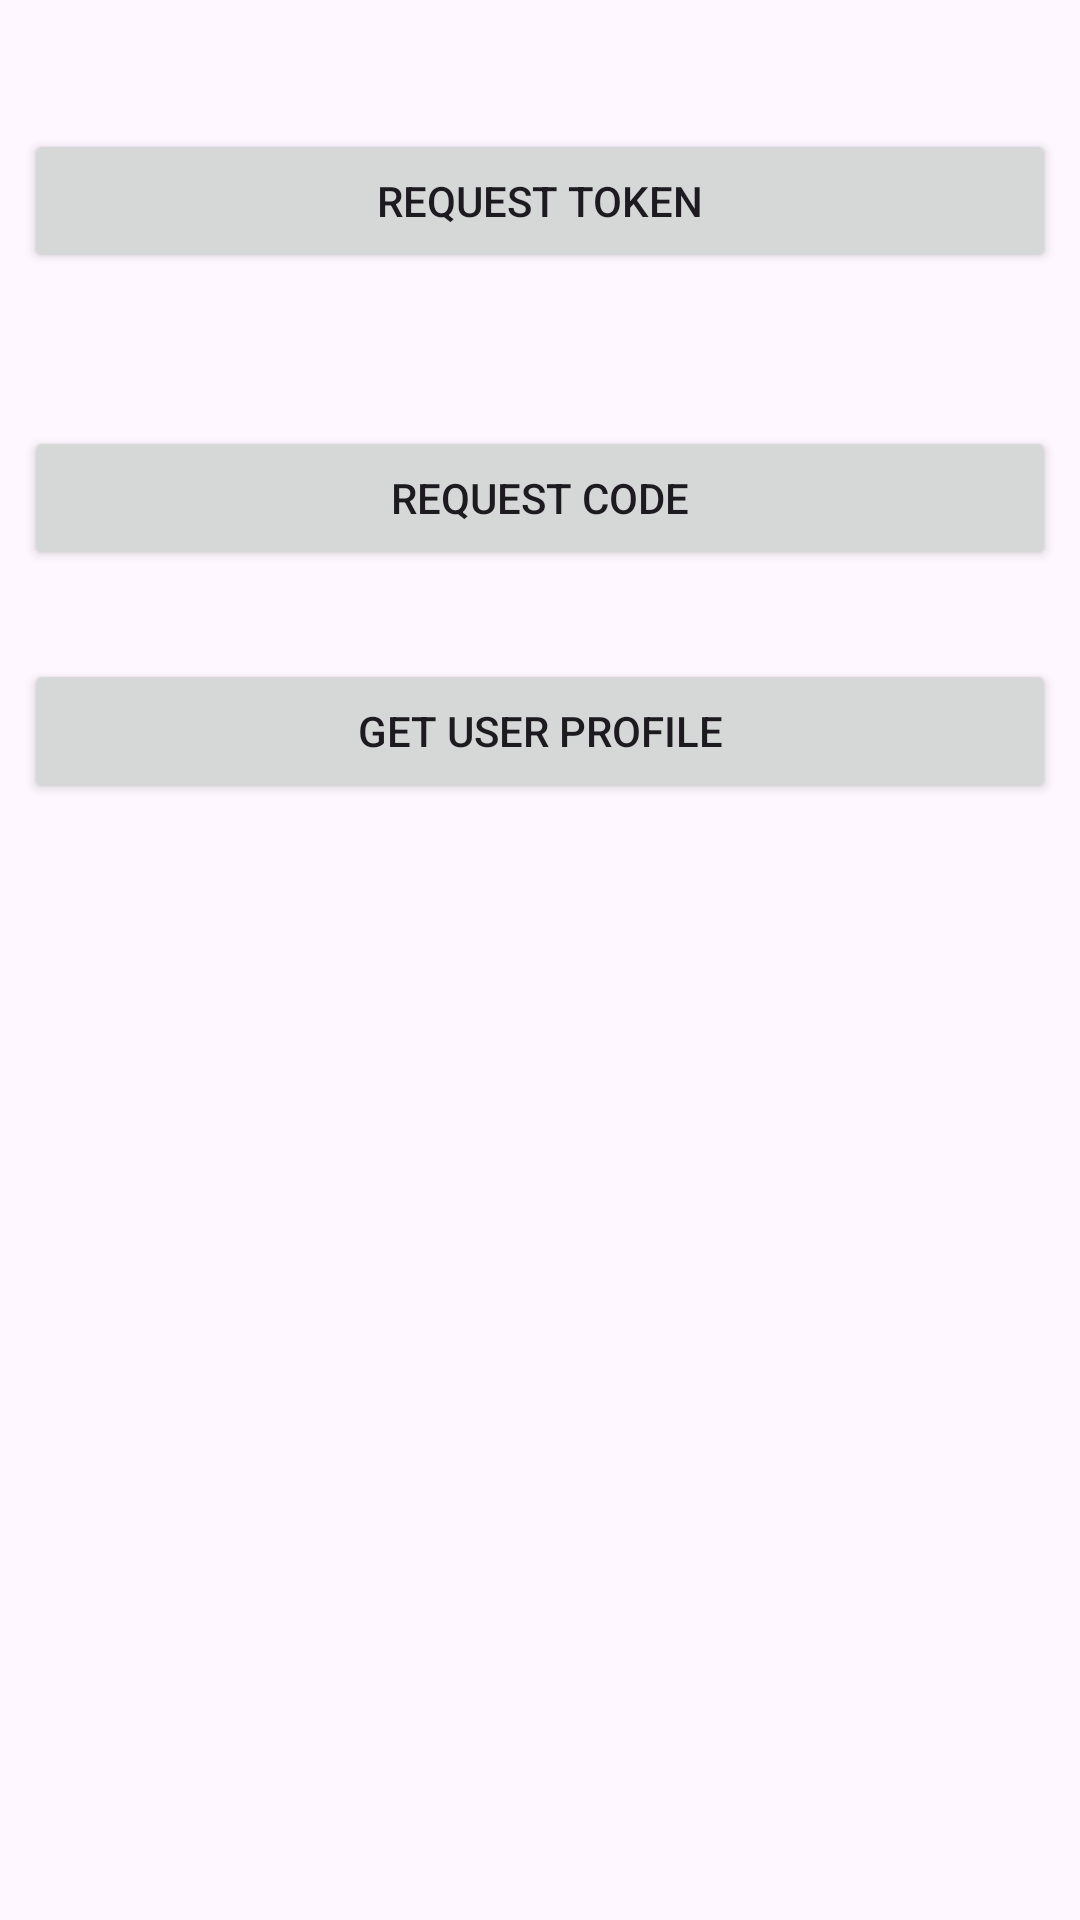

Write the Android layout XML for this screen, with the resource values it uses.
<!-- AndroidManifest.xml: application theme Theme.SPOTIFY_API_APP -->
<!-- res/layout/activity_main.xml -->
<?xml version="1.0" encoding="utf-8"?>
<androidx.constraintlayout.widget.ConstraintLayout xmlns:android="http://schemas.android.com/apk/res/android"
    xmlns:app="http://schemas.android.com/apk/res-auto"
    xmlns:tools="http://schemas.android.com/tools"
    android:id="@+id/activity_main"
    android:layout_width="match_parent"
    android:layout_height="match_parent"
    tools:context=".MainActivity">

    <LinearLayout
        android:layout_width="match_parent"
        android:layout_height="match_parent"
        android:orientation="vertical">

        <TextView
            android:id="@+id/token_text_view"
            android:layout_width="match_parent"
            android:layout_height="wrap_content"
            android:layout_margin="8dp"
            tools:text="Token:" />

        <Button
            android:id="@+id/token_btn"
            android:layout_width="match_parent"
            android:layout_height="wrap_content"
            android:layout_margin="8dp"
            android:text="Request Token" />

        <TextView
            android:id="@+id/code_text_view"
            android:layout_width="match_parent"
            android:layout_height="wrap_content"
            android:layout_margin="8dp"
            tools:text="Code:" />

        <Button
            android:id="@+id/code_btn"
            android:layout_width="match_parent"
            android:layout_height="wrap_content"
            android:layout_margin="8dp"
            android:text="Request Code" />

        <TextView
            android:id="@+id/response_text_view"
            android:layout_width="match_parent"
            android:layout_height="wrap_content"
            android:textSize="10sp"
            tools:text="Line 1\nLine 2\nLine 3" />

        <LinearLayout
            android:layout_width="match_parent"
            android:layout_height="wrap_content">

            <Button
                android:id="@+id/profile_btn"
                android:layout_width="0dp"
                android:layout_height="wrap_content"
                android:layout_gravity="center_vertical"
                android:layout_margin="8dp"
                android:layout_weight="1"
                android:text="Get User Profile" />
        </LinearLayout>
    </LinearLayout>

</androidx.constraintlayout.widget.ConstraintLayout>
<!-- resources referenced by this layout -->
<resources>
  <style name="Theme.SPOTIFY_API_APP" parent="Base.Theme.SPOTIFY_API_APP" />
  <style name="Base.Theme.SPOTIFY_API_APP" parent="Theme.Material3.DayNight.NoActionBar">
          
          
      </style>
</resources>
